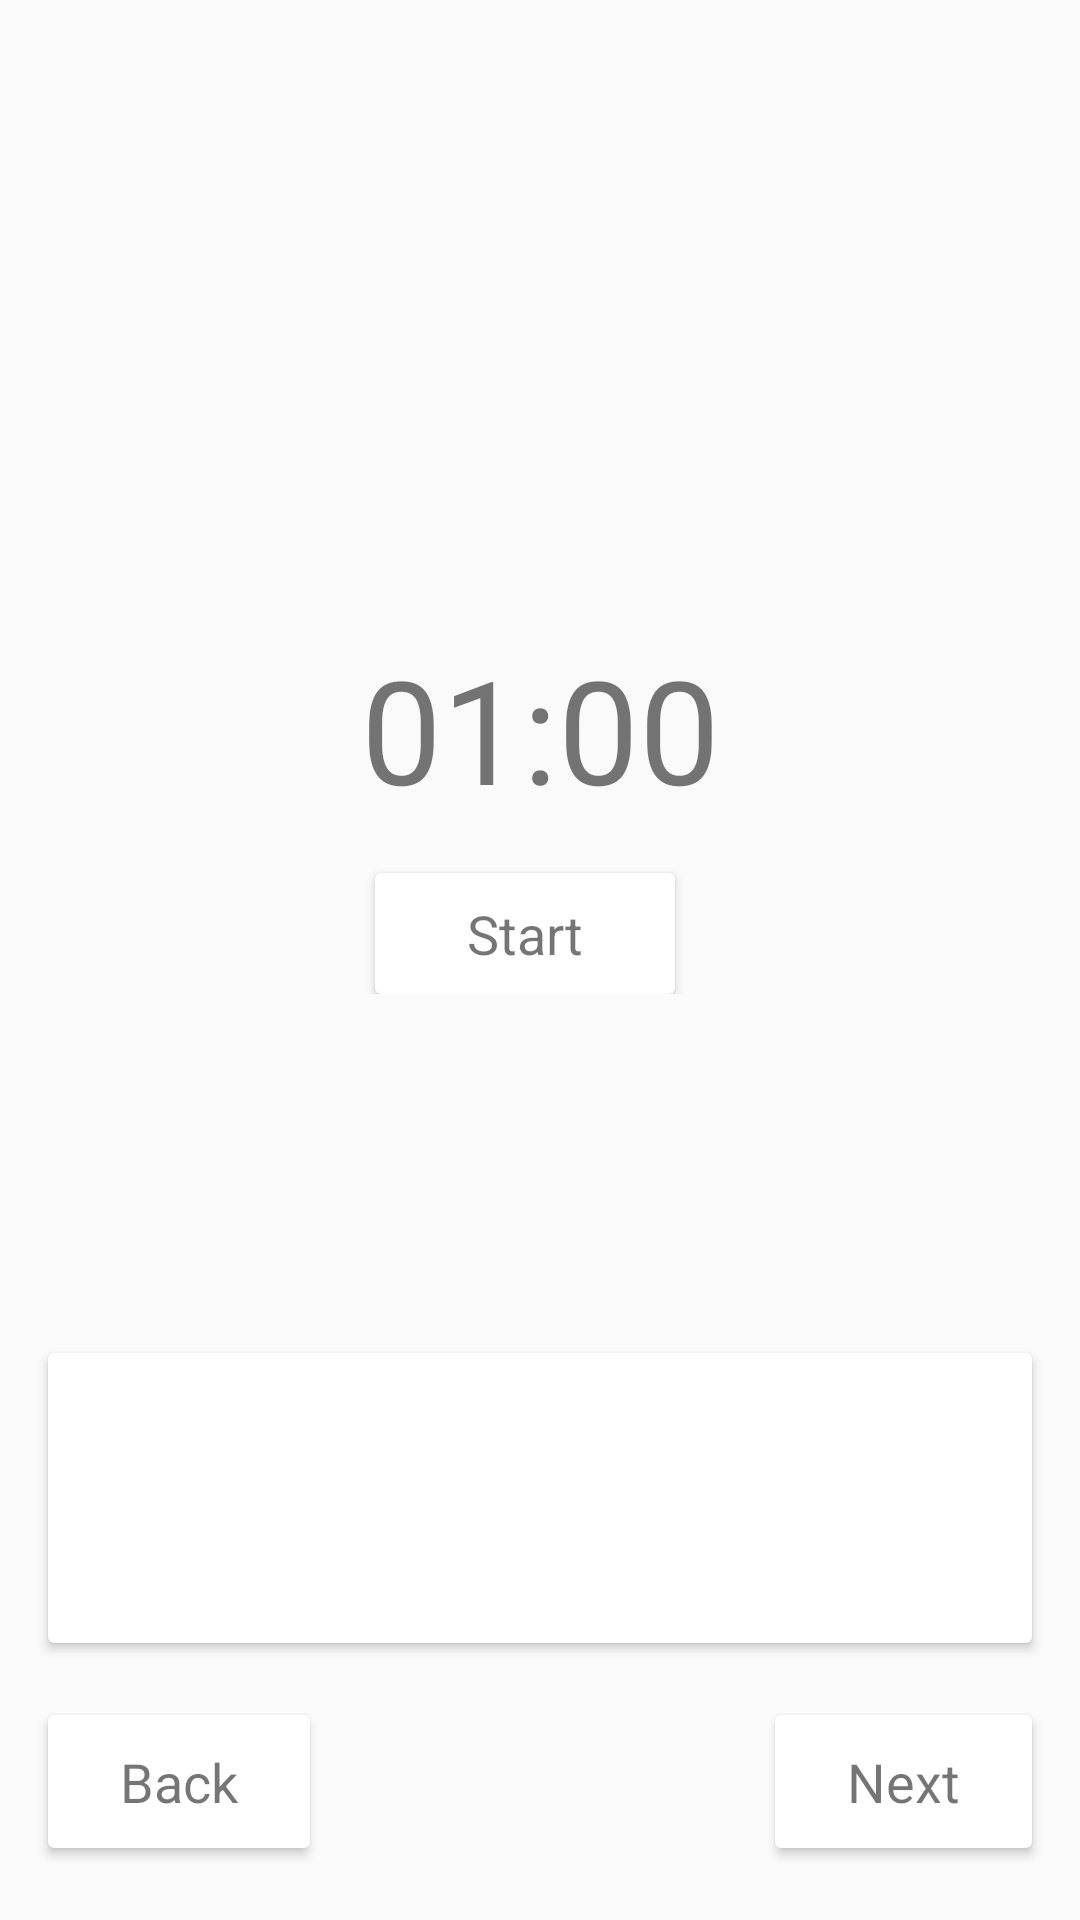

Reconstruct the res/layout file that produces this screen, plus the resources it refers to.
<!-- AndroidManifest.xml: activity theme AppTheme.NoActionBar -->
<!-- res/layout/recipe_run.xml -->
<?xml version="1.0" encoding="utf-8"?>


<androidx.constraintlayout.widget.ConstraintLayout
    xmlns:android="http://schemas.android.com/apk/res/android"
    xmlns:tools="http://schemas.android.com/tools"
    xmlns:app="http://schemas.android.com/apk/res-auto"
    android:id="@+id/recipe_detail"
    android:layout_width="match_parent"
    android:layout_height="match_parent"
    tools:context=".ui.main.MainFragment">



    <TextView
        android:id="@+id/recipe_detail_title"
        android:layout_width="match_parent"
        android:layout_height="wrap_content"
        android:textSize="32dp"
        android:layout_marginTop="48dp"
        app:layout_constraintTop_toTopOf="parent"
        android:textAlignment="center"
        android:gravity="center_horizontal" />

    <androidx.constraintlayout.widget.ConstraintLayout
        android:layout_width="match_parent"
        android:layout_height="wrap_content"
        android:gravity="center"
        android:textAlignment="center"
        app:layout_constraintBottom_toTopOf="@+id/recipe_steps"
        app:layout_constraintTop_toBottomOf="@+id/recipe_detail_title">

        <TextView
            android:id="@+id/timer"
            android:layout_width="match_parent"
            android:layout_height="wrap_content"
            android:gravity="center_horizontal"
            android:text="01:00"
            android:textAlignment="center"
            android:textSize="48dp"
            app:layout_constraintStart_toStartOf="parent"
            app:layout_constraintTop_toTopOf="parent"/>

        <androidx.cardview.widget.CardView
            android:id="@+id/play_run_button"
            android:layout_width="100dp"
            android:layout_height="wrap_content"
            android:layout_marginTop="16dp"
            android:layout_marginRight="10dp"
            app:layout_constraintEnd_toEndOf="parent"
            app:layout_constraintStart_toStartOf="parent"
            app:layout_constraintTop_toBottomOf="@+id/timer">


            <TextView
                android:id="@+id/play_run_text"
                android:layout_width="match_parent"
                android:layout_height="wrap_content"
                android:layout_marginHorizontal="10dp"
                android:layout_marginTop="8dp"
                android:layout_marginBottom="8dp"
                android:gravity="center_horizontal"
                android:text="@string/start"
                android:textAlignment="center"
                android:textSize="18dp" />

        </androidx.cardview.widget.CardView>

    </androidx.constraintlayout.widget.ConstraintLayout>





    <androidx.cardview.widget.CardView
        android:layout_width="match_parent"
        android:layout_height="wrap_content"
        android:layout_marginBottom="24dp"
        android:layout_marginTop="48dp"
        android:layout_marginHorizontal="16dp"
        android:id="@+id/recipe_steps"
        app:layout_constraintBottom_toTopOf="@+id/next_button"
        >

        <androidx.constraintlayout.widget.ConstraintLayout
            android:id="@+id/item_detail_card"
            android:layout_width="match_parent"
            android:layout_height="wrap_content"
            android:paddingHorizontal="8dp"
            android:paddingVertical="16dp">

            <TextView
                android:id="@+id/recipe_detail_number"
                android:layout_width="32dp"
                android:layout_height="32dp"
                android:layout_centerVertical="true"
                android:layout_marginLeft="8dp"
                android:layout_marginTop="4dp"
                android:gravity="center_horizontal"
                android:textAlignment="center"
                android:textSize="24dp"
                app:layout_constraintStart_toStartOf="parent"
                app:layout_constraintTop_toTopOf="parent" />

            <TextView
                android:id="@+id/recipe_detail_content"
                android:layout_width="match_parent"
                android:layout_height="wrap_content"
                android:layout_marginStart="56dp"
                android:layout_marginLeft="80dp"
                android:layout_marginTop="8dp"
                android:layout_marginBottom="8dp"
                android:textFontWeight="700"
                android:textSize="18dp"
                app:layout_constraintStart_toEndOf="@+id/recipe_detail_number"
                app:layout_constraintTop_toTopOf="parent" />

            <TextView
                android:id="@+id/recipe_specific_content"
                android:layout_width="match_parent"
                android:layout_height="wrap_content"
                android:layout_marginRight="8dp"
                android:layout_marginLeft="56dp"
                android:layout_marginTop="16dp"
                android:layout_marginBottom="8dp"
                android:textSize="12dp"
                app:layout_constraintStart_toStartOf="parent"
                app:layout_constraintTop_toBottomOf="@+id/recipe_detail_content" />

        </androidx.constraintlayout.widget.ConstraintLayout>

    </androidx.cardview.widget.CardView>

    <androidx.cardview.widget.CardView
        android:id="@+id/back_button"
        android:layout_width="wrap_content"
        android:layout_height="wrap_content"
        app:layout_constraintBottom_toBottomOf="parent"
        app:layout_constraintStart_toStartOf="parent"
        android:layout_marginBottom="24dp"
        android:layout_marginLeft="16dp"
        android:layout_marginTop="20dp">

        <TextView
            android:id="@+id/back_button_text"
            android:layout_width="wrap_content"
            android:layout_height="wrap_content"
            android:layout_marginHorizontal="24dp"
            android:layout_marginVertical="10dp"
            android:textSize="18dp"
            android:text="@string/back"/>

    </androidx.cardview.widget.CardView>

    <androidx.cardview.widget.CardView
        android:id="@+id/next_button"
        android:layout_width="wrap_content"
        android:layout_height="wrap_content"
        app:layout_constraintBottom_toBottomOf="parent"
        app:layout_constraintEnd_toEndOf="parent"
        android:layout_marginBottom="24dp"
        android:layout_marginRight="16dp"
        android:layout_marginTop="20dp">

        <TextView
            android:id="@+id/next_button_text"
            android:layout_width="wrap_content"
            android:layout_height="wrap_content"
            android:layout_marginHorizontal="24dp"
            android:layout_marginVertical="10dp"
            android:textSize="18dp"
            android:text="@string/next"/>

    </androidx.cardview.widget.CardView>




</androidx.constraintlayout.widget.ConstraintLayout>
<!-- resources referenced by this layout -->
<resources>
  <string name="back">Back</string>
  <string name="next">Next</string>
  <string name="start">Start</string>
  <style name="AppTheme.NoActionBar">
          <item name="windowActionBar">false</item>
          <item name="windowNoTitle">true</item>
      </style>
</resources>
